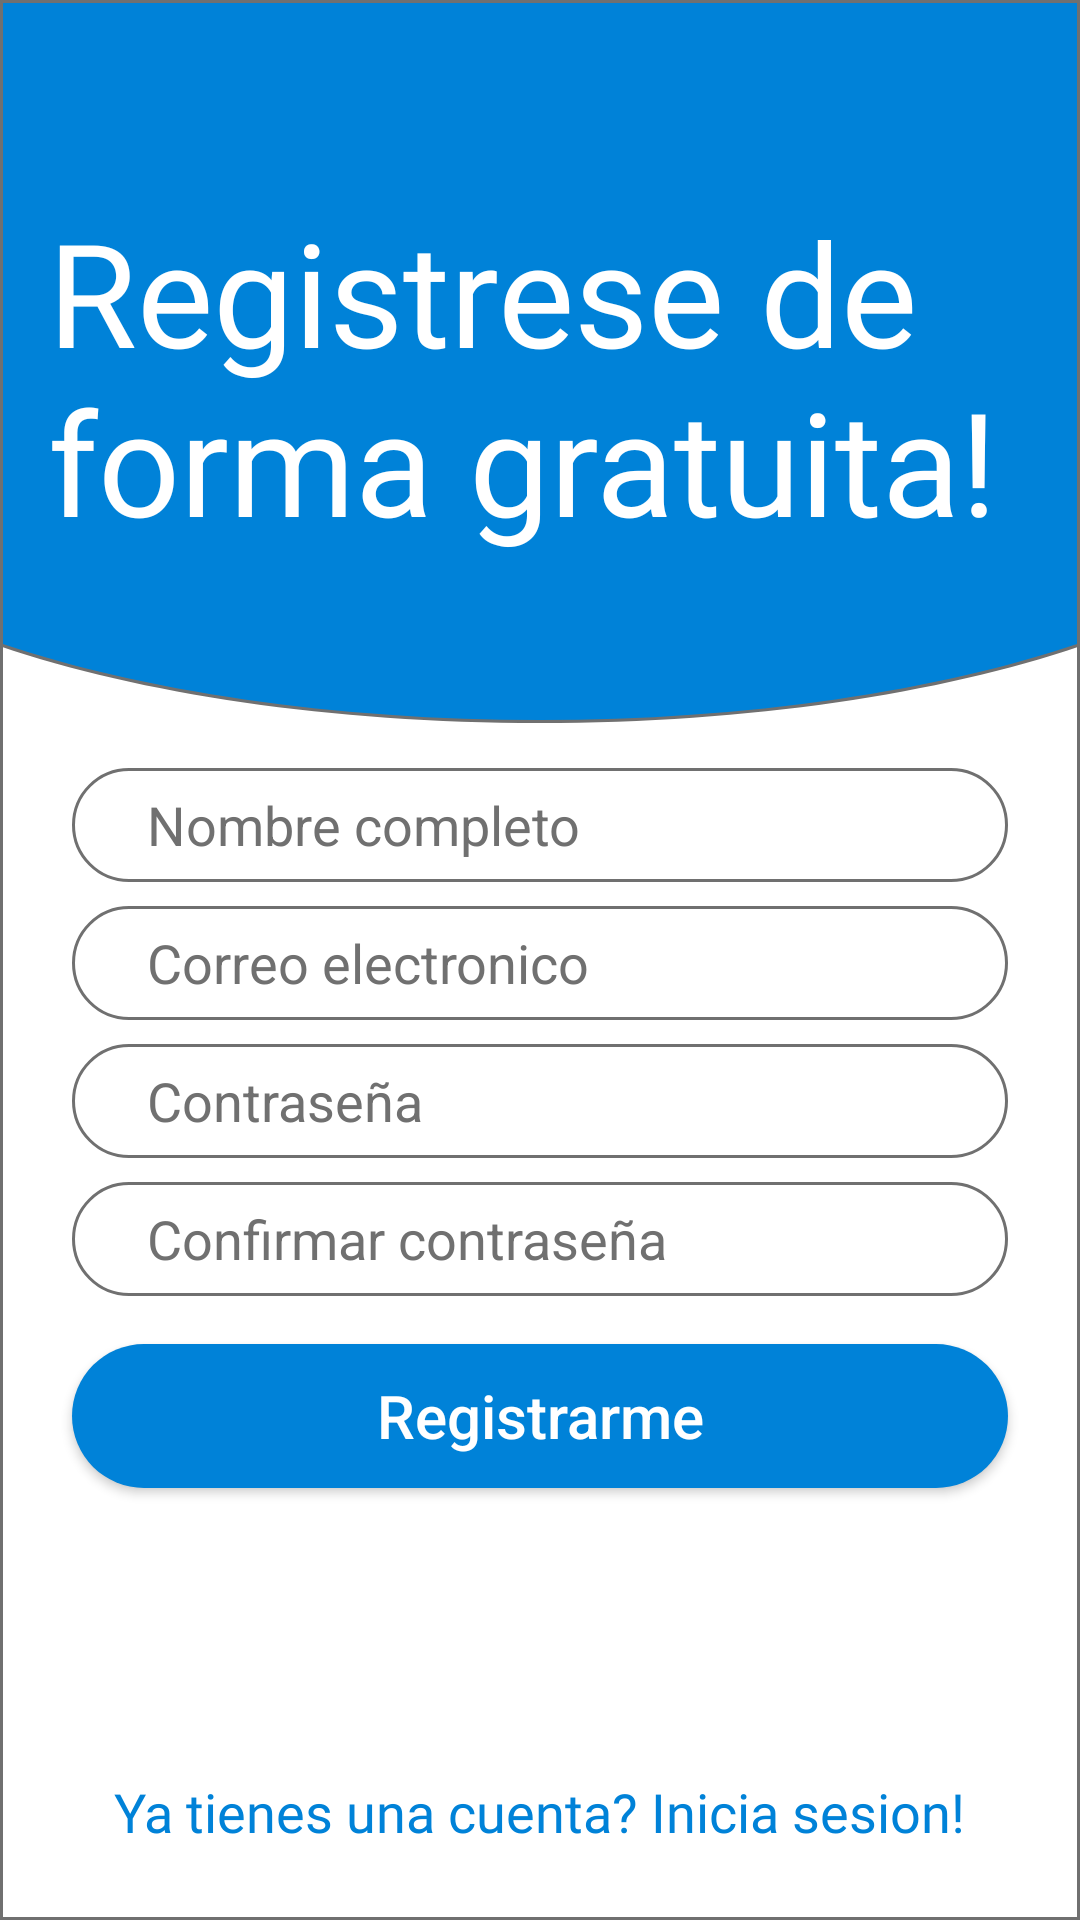

This screen was rendered from an Android layout file. Write that file and the resources it references.
<!-- AndroidManifest.xml: application theme AppTheme -->
<!-- res/layout/activity_register.xml -->
<?xml version="1.0" encoding="utf-8"?>
<androidx.constraintlayout.widget.ConstraintLayout xmlns:android="http://schemas.android.com/apk/res/android"
    xmlns:app="http://schemas.android.com/apk/res-auto"
    xmlns:tools="http://schemas.android.com/tools"
    android:layout_width="match_parent"
    android:layout_height="match_parent"
    android:background="@drawable/bg_register"
    tools:context="uberapp.balran.uberapp.login.RegisterActivity">

    <TextView
        android:id="@+id/tv_login"
        android:layout_width="wrap_content"
        android:layout_height="wrap_content"
        android:layout_marginBottom="24dp"
        android:fontFamily="@font/regular"
        android:text="@string/tv_gotologin"
        android:textColor="@color/colorLightBlue"
        android:textSize="18dp"
        app:layout_constraintBottom_toBottomOf="parent"
        app:layout_constraintLeft_toLeftOf="parent"
        app:layout_constraintRight_toRightOf="parent" />

    <TextView
        android:id="@+id/tv_welcome"
        android:layout_width="wrap_content"
        android:layout_height="wrap_content"
        android:layout_marginStart="16dp"
        android:fontFamily="@font/bold"
        android:text="@string/hint_register_welcome"
        android:textColor="@color/colorWhite"
        android:textSize="48dp"
        app:layout_constraintStart_toStartOf="parent"
        app:layout_constraintTop_toTopOf="@+id/guideline" />


    <EditText
        android:id="@+id/et_password_register"
        android:layout_width="0dp"
        android:layout_height="wrap_content"
        android:layout_marginTop="8dp"
        android:background="@drawable/input_field"
        android:ems="10"
        android:hint="@string/hint_passwordlogin"
        android:inputType="textPassword"
        android:textColorHint="@color/colorText"
        app:layout_constraintEnd_toEndOf="@+id/et_email_register"
        app:layout_constraintHorizontal_bias="0.0"
        app:layout_constraintStart_toStartOf="@+id/et_email_register"
        app:layout_constraintTop_toBottomOf="@+id/et_email_register" />

    <EditText
        android:id="@+id/et_confirmpassword"
        android:layout_width="0dp"
        android:layout_height="wrap_content"
        android:layout_marginTop="8dp"
        android:background="@drawable/input_field"
        android:ems="10"
        android:hint="@string/hint_confirmpassword"
        android:inputType="textPassword"
        android:textColorHint="@color/colorText"
        app:layout_constraintEnd_toEndOf="@+id/et_email_register"
        app:layout_constraintHorizontal_bias="0.0"
        app:layout_constraintStart_toStartOf="@+id/et_email_register"
        app:layout_constraintTop_toBottomOf="@+id/et_password_register" />

    <EditText
        android:id="@+id/et_email_register"
        android:layout_width="0dp"
        android:layout_height="wrap_content"
        android:layout_marginStart="24dp"
        android:layout_marginTop="8dp"
        android:layout_marginEnd="24dp"
        android:background="@drawable/input_field"
        android:ems="10"
        android:hint="@string/hint_email"
        android:inputType="textPersonName"
        android:textColorHint="@color/colorText"
        app:layout_constraintEnd_toEndOf="parent"
        app:layout_constraintHorizontal_bias="0.0"
        app:layout_constraintStart_toStartOf="parent"
        app:layout_constraintTop_toBottomOf="@+id/et_name_register" />

    <EditText
        android:id="@+id/et_name_register"
        android:layout_width="0dp"
        android:layout_height="wrap_content"
        android:layout_marginStart="24dp"
        android:layout_marginEnd="24dp"
        android:background="@drawable/input_field"
        android:ems="10"
        android:hint="@string/hint_name"
        android:inputType="textPersonName"
        android:textColorHint="@color/colorText"
        app:layout_constraintEnd_toEndOf="parent"
        app:layout_constraintHorizontal_bias="0.0"
        app:layout_constraintStart_toStartOf="parent"
        app:layout_constraintTop_toTopOf="@+id/guideline5" />

    <Button
        android:id="@+id/button_register"
        android:layout_width="0dp"
        android:layout_height="wrap_content"
        android:layout_marginTop="16dp"
        android:background="@drawable/button"
        android:text="Registrarme"
        android:textAllCaps="false"
        android:textColor="@color/colorWhite"
        android:textSize="20sp"
        app:layout_constraintEnd_toEndOf="@+id/et_password_register"
        app:layout_constraintStart_toStartOf="@+id/et_password_register"
        app:layout_constraintTop_toBottomOf="@+id/et_confirmpassword" />

    <androidx.constraintlayout.widget.Guideline
        android:id="@+id/guideline"
        android:layout_width="wrap_content"
        android:layout_height="wrap_content"
        android:orientation="horizontal"
        app:layout_constraintGuide_begin="65dp" />

    <androidx.constraintlayout.widget.Guideline
        android:id="@+id/guideline5"
        android:layout_width="wrap_content"
        android:layout_height="wrap_content"
        android:orientation="horizontal"
        app:layout_constraintGuide_percent="0.4" />
</androidx.constraintlayout.widget.ConstraintLayout>
<!-- resources referenced by this layout -->
<resources>
  <color name="colorLightBlue">#0082D8</color>
  <color name="colorText">#707070</color>
  <color name="colorWhite">#ffffff</color>
  <!-- drawable bg_register: png bitmap (drawable-hdpi, 16259 bytes) -->
  <!-- drawable button (drawable) -->
  <?xml version="1.0" encoding="utf-8"?>
  <shape
      android:shape="rectangle" xmlns:android="http://schemas.android.com/apk/res/android">
      <solid android:color="@color/colorLightBlue"></solid>
      <corners android:radius="50dp"/>
  </shape>
  <!-- drawable input_field (drawable) -->
  <?xml version="1.0" encoding="utf-8"?>
  <shape
      android:shape="rectangle" xmlns:android="http://schemas.android.com/apk/res/android">
      <solid android:color="@color/colorWhite"></solid>
      <corners android:radius="50dp"/>
      <padding android:left="25sp"/>
      <size android:width="311dp" android:height="38dp"/>
      <stroke android:width="1dp" android:color="@color/colorText"/>
  </shape>
  <string name="hint_confirmpassword">Confirmar contraseña</string>
  <string name="hint_email">Correo electronico</string>
  <string name="hint_name">Nombre completo</string>
  <string name="hint_passwordlogin">Contraseña</string>
  <string name="hint_register_welcome">Registrese de forma gratuita!</string>
  <string name="tv_gotologin">Ya tienes una cuenta? Inicia sesion!</string>
  <style name="AppTheme" parent="Theme.AppCompat.Light.NoActionBar">
          
          <item name="colorPrimary">@color/colorPrimary</item>
          <item name="colorPrimaryDark">@color/colorPrimaryDark</item>
          <item name="colorAccent">@color/colorAccent</item>
      </style>
  <color name="colorPrimary">#0082D8</color>
  <color name="colorPrimaryDark">#024F81</color>
  <color name="colorAccent">#03DAC5</color>
</resources>
